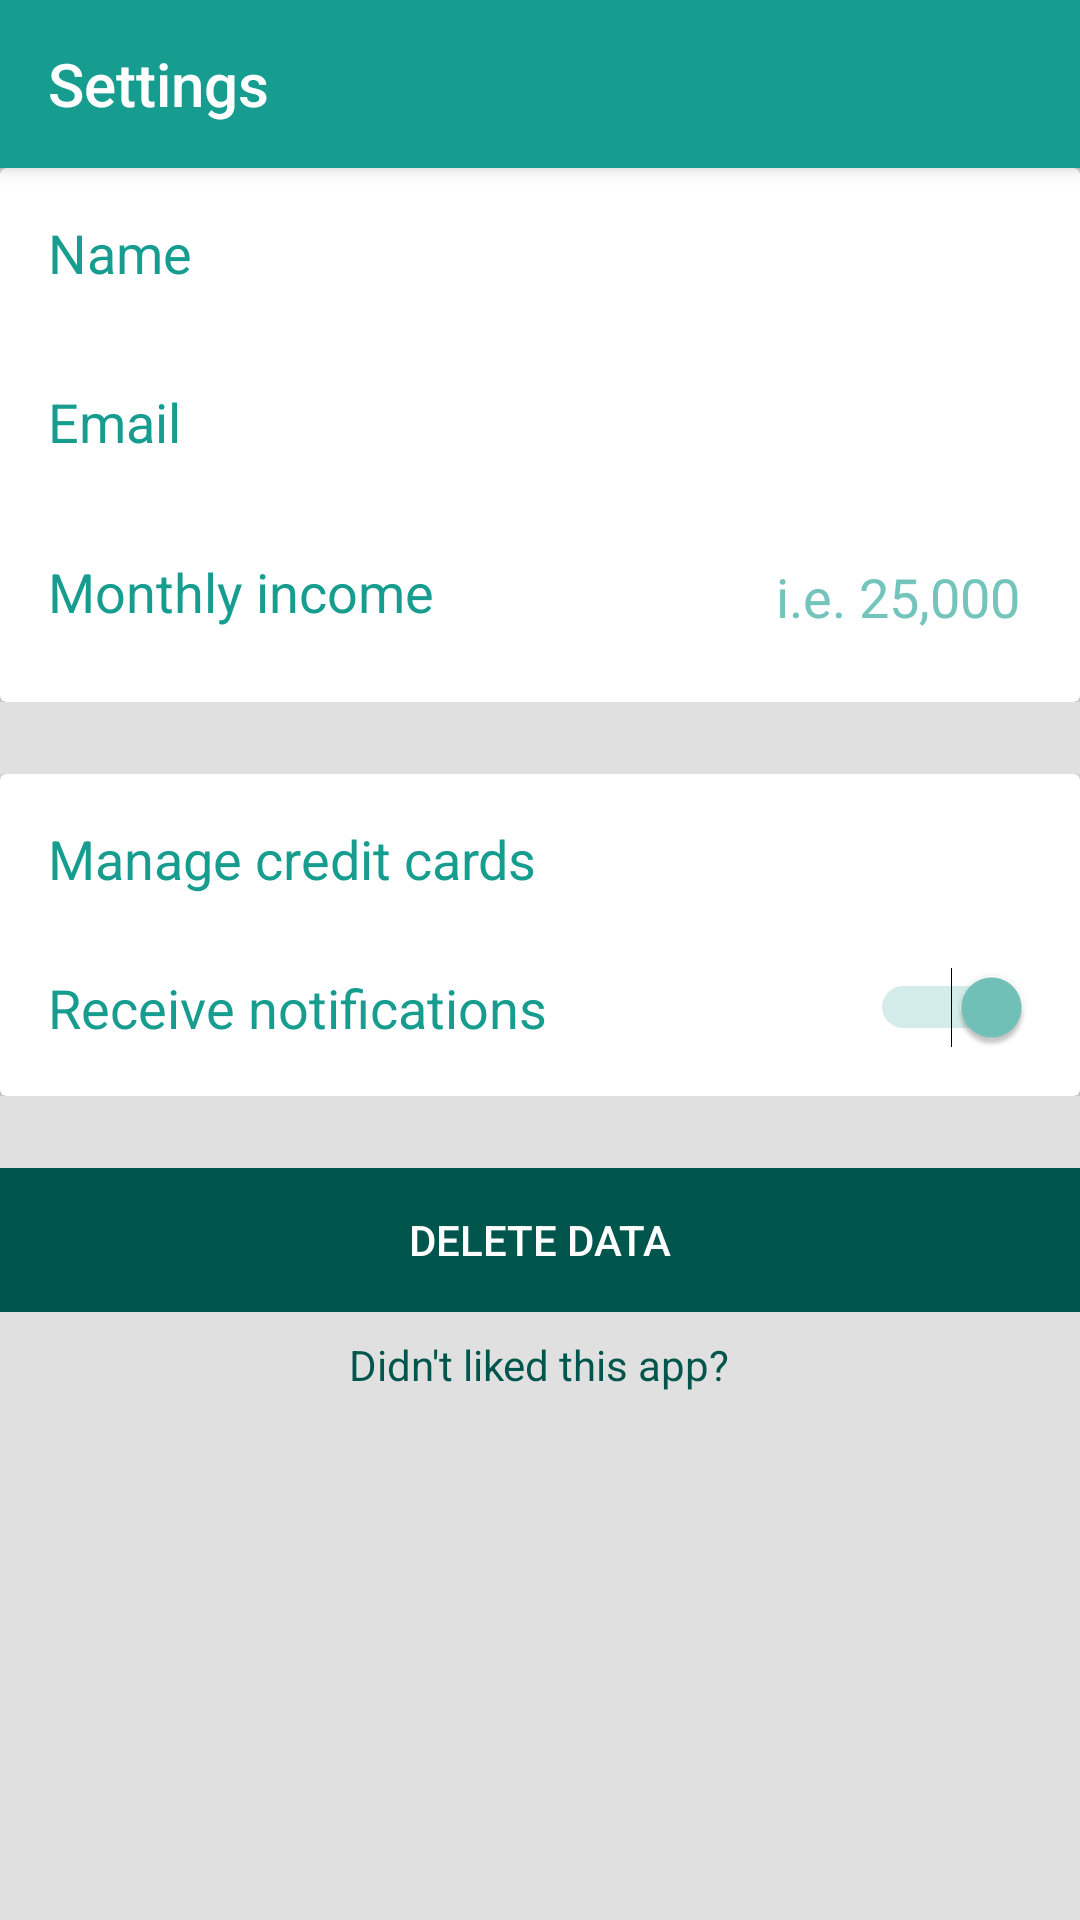

The Android layout XML behind this screen, and the referenced resources:
<!-- AndroidManifest.xml: activity theme AppTheme -->
<!-- res/layout/activity_settings.xml -->
<?xml version="1.0" encoding="utf-8"?>
<android.support.design.widget.CoordinatorLayout xmlns:android="http://schemas.android.com/apk/res/android"
    xmlns:app="http://schemas.android.com/apk/res-auto"
    xmlns:tools="http://schemas.android.com/tools"
    android:id="@+id/coordinatorLayout"
    android:layout_width="match_parent"
    android:layout_height="match_parent"
    tools:context="com.example.credit.app.SettingsActivity">

    <android.support.design.widget.AppBarLayout
        android:layout_width="match_parent"
        android:layout_height="wrap_content">

        <android.support.v7.widget.Toolbar
            android:id="@+id/toolbar"
            android:layout_width="match_parent"
            android:layout_height="wrap_content"
            app:title="@string/settings" />
    </android.support.design.widget.AppBarLayout>

    <ScrollView
        android:id="@+id/settingsMainLayout"
        android:layout_width="match_parent"
        android:layout_height="match_parent"
        app:layout_behavior="@string/appbar_scrolling_view_behavior">

        <LinearLayout
            android:layout_width="match_parent"
            android:layout_height="wrap_content"
            android:orientation="vertical">

            
            <LinearLayout
                android:id="@+id/settingsNotificationLayout"
                android:layout_width="match_parent"
                android:layout_height="wrap_content"
                android:layout_marginBottom="24dp"
                android:orientation="vertical"
                android:visibility="gone">

                <android.support.v7.widget.CardView
                    android:layout_width="match_parent"
                    android:layout_height="wrap_content"
                    app:cardBackgroundColor="@android:color/white"
                    app:cardCornerRadius="2dp"
                    app:cardElevation="4dp"
                    app:contentPadding="16dp">

                    <LinearLayout
                        android:layout_width="match_parent"
                        android:layout_height="wrap_content"
                        android:orientation="vertical">

                        <TextView
                            android:id="@+id/settingsNotificationMessage"
                            style="@style/AppTheme.InfoTextView"
                            android:layout_width="match_parent"
                            android:layout_height="0dp"
                            android:layout_marginBottom="8dp"
                            android:layout_weight=".7"
                            android:text=""
                            android:textSize="14sp" />

                        <android.support.v7.widget.AppCompatButton
                            android:id="@+id/settingsNotificationDismissButton"
                            style="@style/AppTheme.PrimaryButton"
                            android:layout_width="wrap_content"
                            android:layout_height="0dp"
                            android:layout_gravity="end"
                            android:layout_weight=".3"
                            android:text="@string/dismiss" />
                    </LinearLayout>


                </android.support.v7.widget.CardView>
            </LinearLayout>

            <LinearLayout
                android:layout_width="match_parent"
                android:layout_height="wrap_content"
                android:layout_marginBottom="24dp"
                android:orientation="vertical">

                <android.support.v7.widget.CardView
                    android:layout_width="match_parent"
                    android:layout_height="wrap_content"
                    app:cardBackgroundColor="@android:color/white"
                    app:cardCornerRadius="2dp"
                    app:cardElevation="4dp"
                    app:contentPadding="16dp">

                    <LinearLayout
                        android:layout_width="match_parent"
                        android:layout_height="wrap_content"
                        android:orientation="vertical">

                        <LinearLayout
                            android:layout_width="match_parent"
                            android:layout_height="wrap_content"
                            android:layout_marginBottom="32dp"
                            android:orientation="horizontal">

                            <TextView
                                style="@style/AppTheme.InfoTextView"
                                android:layout_width="wrap_content"
                                android:layout_height="wrap_content"
                                android:layout_weight=".3"
                                android:text="@string/name" />

                            <TextView
                                android:id="@+id/settingsName"
                                style="@style/AppTheme.SubTitleTextView"
                                android:layout_width="wrap_content"
                                android:layout_height="wrap_content"
                                android:layout_weight=".7"
                                android:gravity="end" />
                        </LinearLayout>

                        <LinearLayout
                            android:layout_width="match_parent"
                            android:layout_height="wrap_content"
                            android:layout_marginBottom="24dp"
                            android:orientation="horizontal">

                            <TextView
                                style="@style/AppTheme.InfoTextView"
                                android:layout_width="wrap_content"
                                android:layout_height="wrap_content"
                                android:layout_weight=".3"
                                android:text="@string/email" />

                            <TextView
                                android:id="@+id/settingsEmail"
                                style="@style/AppTheme.SubTitleTextView"
                                android:layout_width="wrap_content"
                                android:layout_height="wrap_content"
                                android:layout_weight=".7"
                                android:gravity="end" />
                        </LinearLayout>

                        <LinearLayout
                            android:layout_width="match_parent"
                            android:layout_height="wrap_content"
                            android:orientation="horizontal">

                            <TextView
                                style="@style/AppTheme.InfoTextView"
                                android:layout_width="wrap_content"
                                android:layout_height="wrap_content"
                                android:layout_gravity="center"
                                android:layout_weight=".3"
                                android:text="@string/monthlyIncome" />

                            <EditText
                                android:id="@+id/settingsMonthlyIncome"
                                style="@style/AppTheme.EditText.Number"
                                android:layout_width="wrap_content"
                                android:layout_height="wrap_content"
                                android:layout_gravity="center"
                                android:layout_weight=".7"
                                android:gravity="right"
                                android:hint="i.e. 25,000" />
                        </LinearLayout>
                    </LinearLayout>
                </android.support.v7.widget.CardView>
            </LinearLayout>

            <LinearLayout
                android:layout_width="match_parent"
                android:layout_height="wrap_content"
                android:layout_marginBottom="24dp"
                android:orientation="vertical">

                <android.support.v7.widget.CardView
                    android:layout_width="match_parent"
                    android:layout_height="wrap_content"
                    app:cardBackgroundColor="@android:color/white"
                    app:cardCornerRadius="2dp"
                    app:cardElevation="4dp"
                    app:contentPadding="16dp">

                    <LinearLayout
                        android:layout_width="match_parent"
                        android:layout_height="wrap_content"
                        android:orientation="vertical">

                        <TextView
                            android:id="@+id/settingsManageCreditCards"
                            style="@style/AppTheme.InfoTextView"
                            android:layout_width="match_parent"
                            android:layout_height="wrap_content"
                            android:layout_marginBottom="24dp"
                            android:text="@string/manageCreditCards" />

                        <Switch
                            android:id="@+id/settingsNotifications"
                            android:layout_width="match_parent"
                            android:layout_height="wrap_content"
                            android:checked="true"
                            android:text="@string/receiveNotifications"
                            android:textColor="@color/colorPrimary"
                            android:textSize="18sp" />
                    </LinearLayout>
                </android.support.v7.widget.CardView>
            </LinearLayout>

            <android.support.v7.widget.AppCompatButton
                android:id="@+id/settingsDeleteData"
                style="@style/AppTheme.DangerButton"
                android:layout_width="match_parent"
                android:layout_height="wrap_content"
                android:layout_marginBottom="8dp"
                android:text="@string/deleteData" />

            <TextView
                android:id="@+id/settingsBadRated"
                style="@style/AppTheme.TitleTextView"
                android:layout_width="wrap_content"
                android:layout_height="wrap_content"
                android:layout_gravity="center"
                android:text="@string/noLikeIt"
                android:textSize="14sp" />
        </LinearLayout>
    </ScrollView>

</android.support.design.widget.CoordinatorLayout>
<!-- resources referenced by this layout -->
<resources>
  <color name="colorPrimary">#179D8F</color>
  <string name="deleteData">Delete data</string>
  <string name="dismiss">Dismiss</string>
  <string name="email">Email</string>
  <string name="manageCreditCards">Manage credit cards</string>
  <string name="monthlyIncome">Monthly income</string>
  <string name="name">Name</string>
  <string name="noLikeIt">Didn\'t liked this app?</string>
  <string name="receiveNotifications">Receive notifications</string>
  <string name="settings">Settings</string>
  <style name="AppTheme.DangerButton" parent="@android:style/Widget.Material.Button.Borderless">
          <item name="android:background">@color/colorPrimaryDark</item>
      </style>
  <style name="AppTheme.EditText.Number" parent="Widget.AppCompat.EditText">
          <item name="android:textColorHint">@color/colorAccent</item>
          <item name="android:textColor">@color/colorPrimary</item>
          <item name="android:inputType">numberDecimal</item>
      </style>
  <style name="AppTheme.InfoTextView" parent="TextAppearance.AppCompat.Medium">
          <item name="android:textColor">@color/colorPrimary</item>
          <item name="android:textSize">18sp</item>
      </style>
  <style name="AppTheme.PrimaryButton" parent="@android:style/Widget.Material.Button.Borderless">
          <item name="android:textColor">@color/colorText</item>
      </style>
  <style name="AppTheme.SubTitleTextView" parent="TextAppearance.AppCompat.Small">
          <item name="android:textColor">@color/colorAccent</item>
      </style>
  <style name="AppTheme.TitleTextView" parent="TextAppearance.AppCompat.Medium">
          <item name="android:textColor">@color/colorPrimaryDark</item>
      </style>
  <style name="AppTheme" parent="Theme.AppCompat.NoActionBar">
          
          <item name="colorPrimary">@color/colorPrimary</item>
          <item name="colorPrimaryDark">@color/colorPrimaryDark</item>
          <item name="colorAccent">@color/colorAccent</item>
          <item name="android:windowBackground">@color/colorBackground</item>
      </style>
  <color name="colorPrimaryDark">#00554C</color>
  <color name="colorAccent">#73c4bb</color>
  <color name="colorText">#000000</color>
  <color name="colorBackground">#E0E0E0</color>
</resources>
